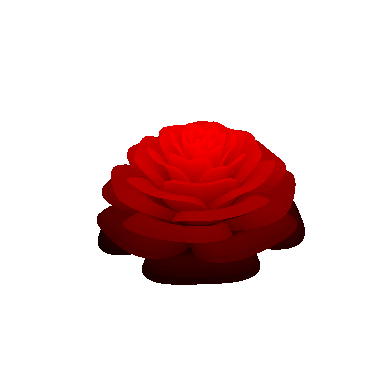
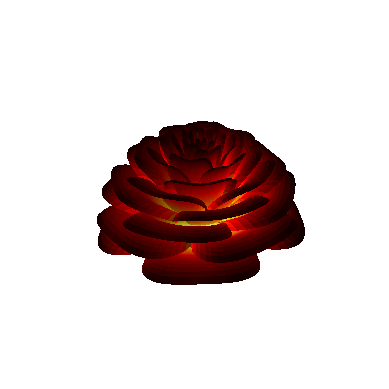

These figures' Python source, in order:
import numpy as np
import matplotlib.pyplot as plt
from matplotlib import colors

ppr= 3.6 # petals per 1 revolution
nr = 30  # radius resolution
pr = 30  # petal resolution
pn = 40  # total number of petals
pf = 2   # How much the ends of the petals tilt up or down
ps = 5/4 # Separation between petals
ol = [.2, 1.02] # How open is it? [inner outer]

pt = (1/ppr) * np.pi * 2
theta = np.linspace(0, pn*pt,pn*pr+1)
R,THETA = np.meshgrid(np.linspace(0,1,nr), theta, indexing='ij')
x = 1-((ps*((1-np.mod(ppr*THETA, 2*np.pi)/np.pi)**2)-1/4)**2)/2
phi = (np.pi/2)*(np.linspace(ol[0],ol[1],pn*pr+1))**2
y = pf*(R**2)*((1.28*R-1)**2)*np.sin(phi)
R2 = (x*(R*np.sin(phi))) + (y*np.cos(phi))

X = R2*np.sin(THETA)
Y = R2*np.cos(THETA)
Z = x*((R*np.cos(phi))-(y*np.sin(phi)))
C = np.hypot(np.hypot(X,Y), Z)

fig = plt.figure()
ax = fig.add_subplot(projection='3d')

vals = np.zeros((256, 3))
vals[:, 0] = np.linspace(0,1,256)
newcmp = colors.ListedColormap(vals)

surf = ax.plot_surface(X, Y, Z, cmap = newcmp, rstride=1,
                        cstride=1, linewidth=0, antialiased=False)
ax.axis('equal')
ax.axis('off')
plt.show()

# Using a colormap from matplotlib reference
from matplotlib import cm
fig2 = plt.figure()
ax2 = fig2.add_subplot(projection='3d')
my_col = cm.hot_r(C)
surf = ax2.plot_surface(X, Y, Z, rstride=1, cstride=1, facecolors = my_col,
        linewidth=0, antialiased=False)
ax2.axis('equal')
ax2.axis('off')
plt.show()